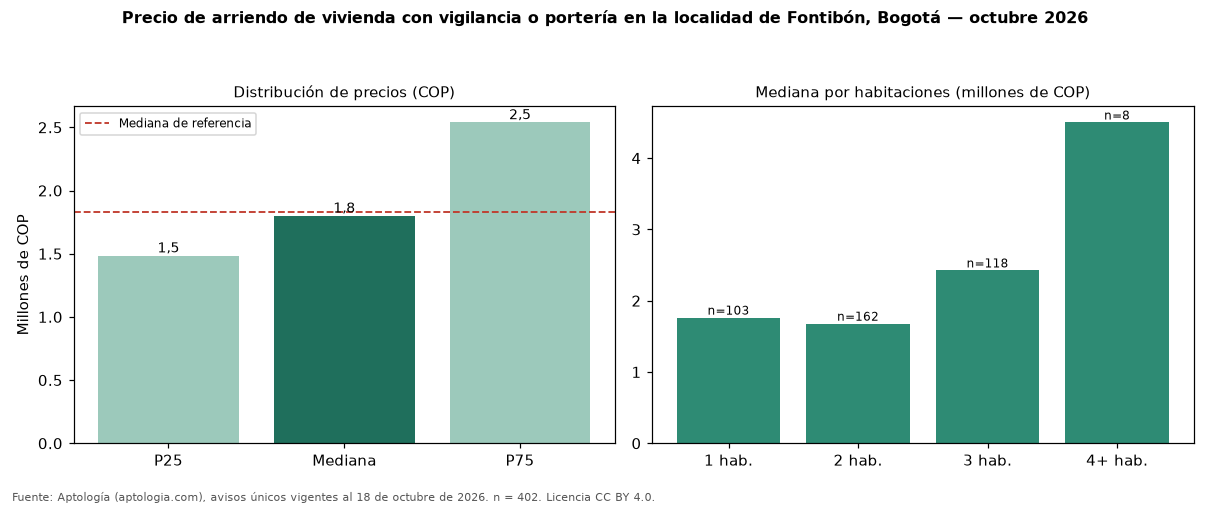

The file beside this chart, header and first rows:
seccion, metrica, valor_cop, n
precio, p25, 1484500, 402
precio, mediana, 1800000, 402
precio, p75, 2538475, 402
cop_por_m2, p25, 33750, 402
cop_por_m2, mediana, 41099, 402
cop_por_m2, p75, 51356, 402
area, area_mediana_m2, 45.0, 402
habitaciones, 1, 1763000, 103
habitaciones, 2, 1678150, 162
habitaciones, 3, 2425000, 118
habitaciones, 4+, 4500000, 8
administracion, mediana, 225000, 124
estrato, moda, 4, 
parqueadero, porcentaje_con_parqueadero, 43.3, 402
referencia, mediana_referencia, 1833850, 736
referencia, mediana_cop_por_m2_referencia, 41176, 736
comparacion, mediana_grupo_opuesto, 1850000, 236
